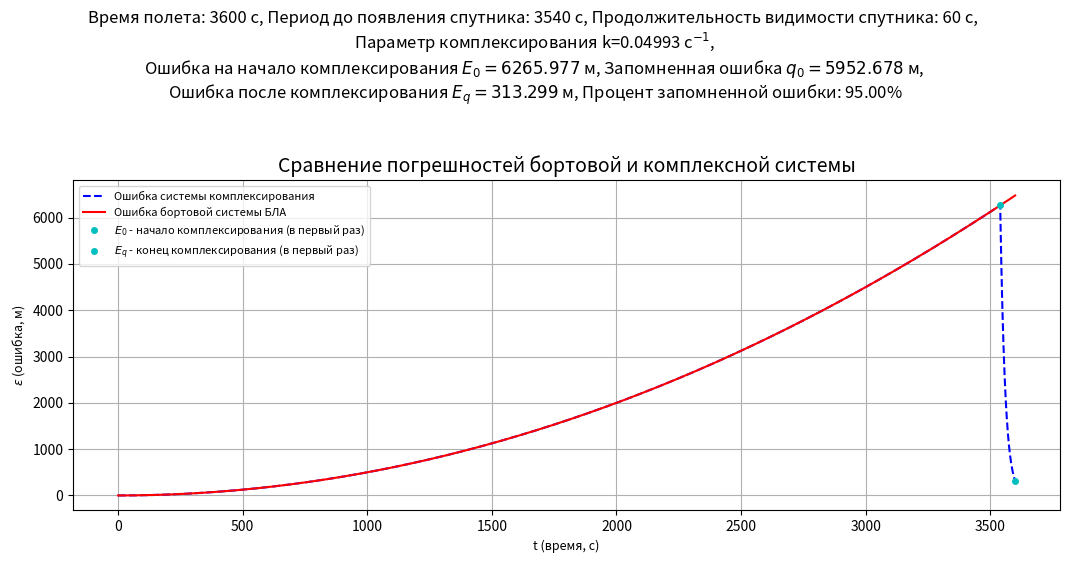
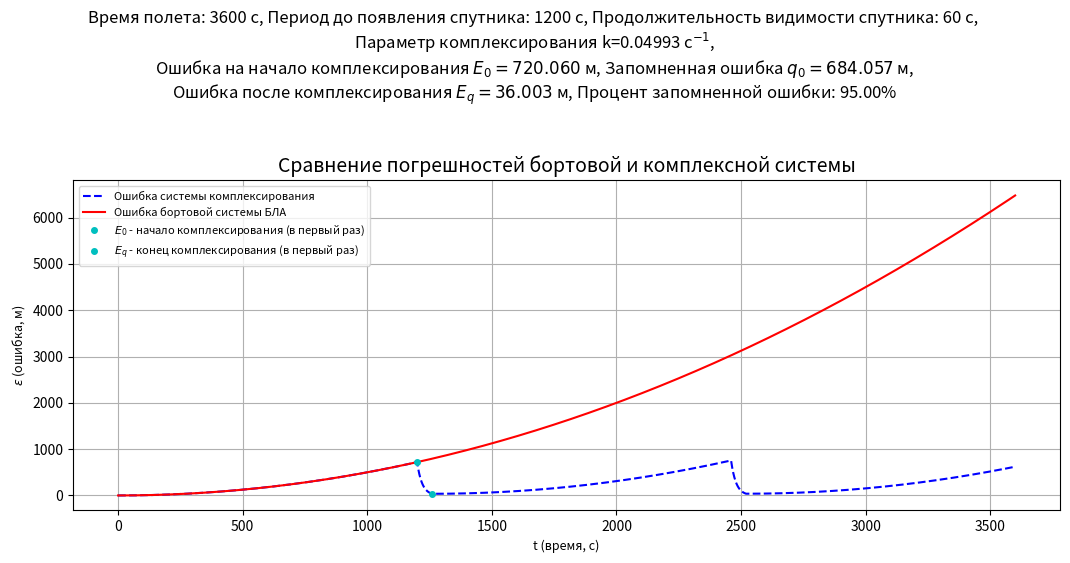

Source code (Python) for these figures, in order:
from math import exp
from matplotlib.pyplot import show, subplots
import numpy as np

#-----------------------------------#
# МОДЕЛИРОВАНИЕ ПОГРЕШНОСТЕЙ СИСТЕМ #
#-----------------------------------#
class ComplexationSimulator:
    """ Моделирование погрешностей бортовой системы БЛА и системы косплексирования.
        - flight_duration       : временной промежуток моделирования полета БЛА (продолжительность);
        - GPS_period            : период до появления спутника;
        - GPS_visible_duration  : продолжительность видимости спутника;
        - accuracy              : точность (доля запомненной ошибки);
        - С                     : коэффициент роста квадратичной зависимости ошибки определения положения координат БЛА от времени полета;
        - dt                    : временной шаг моделирования.
    """
    def __init__(self, 
                 flight_duration=3600, GPS_period=1200, GPS_visible_duration=60, 
                 accuracy=0.95, C=0.001, dt=0.1):
        self.flight_duration = flight_duration
        self.GPS_period = GPS_period
        self.GPS_visible_duration = GPS_visible_duration
        self.accuracy = accuracy
        self.C = C
        self.dt = dt
        # Параметр комплексирования k и массивы прогрешностей систем.
        self.k = self._calculate_k_parameter()
        self.errors_without_correction = self._calculate_without_correction()
        self.errors_with_correction = self._calculate_with_correction()

    def _calculate_k_parameter(self):
        """ Запомненная ошибка комплексирования вычисляется из формулы:
                q = (1 - exp(-k*tau)) * (y - x), где:
        - k   : основной параметр комплексирования;
        - tau : время комплексирования (GPS_visible_duration);
        - y   : координата (долготы/широты) со спутника;
        - x   : координата (долготы/широты) по СВС (система воздушных сигналов).
        """
        # Необходимо, чтобы q >= 0.95 * (y-x) (по усл.) => 1 - exp(-k * tau) >= 0.95 => k >= -ln(0.05)/tau.
        # Из теории автоматического управления известно, что exp(-5) < 0.01, т.е. k=5/tau покрывает как минимум 99% ошибки определения координат положения.
        # В случае k >= -ln(0.05) покрывается как минимум 95% ошибки определения координат положения.
        # Тогда в качестве k необходимо вернуть: 5 / self.GPS_visible_duration
        k = -np.log(1 - self.accuracy) / self.GPS_visible_duration
        return k

    def _calculate_with_correction(self):
        """ Вычисление погрешности системы комплексирования """
        # Погрешность.
        error = 0   # При t=0 ошибка=0.
        errors = [] # Память ошибок по долготе и широте (в данном случае они одинаковые).
        time_between_interval = 0   # Повторяющийся интервал без спутника и со спутником (self.GPS_period + self.GPS_visible_duration).
        # Цикл по временным шагам.
        for t in np.arange(0, self.flight_duration + self.dt, self.dt):
            # Если повторяющийся интервал стал >= self.GPS_period, то спутник виден.
            if time_between_interval - self.GPS_period >= 1e-6:
                error -= error * (1 - exp(-self.k * self.dt))
                # Если time_between_interval == self.GPS_period + self.GPS_visible_duration, то интервал закончился.
                # eps = 1e-6 - особенность машинного вычисления.
                if np.abs(time_between_interval - (self.GPS_period + self.GPS_visible_duration)) <= 1e-6:
                       time_between_interval = 0
                time_between_interval += self.dt
            # Иначе спутник не виден и погрешность накапливается квадратично.
            else:
                error += self.C * time_between_interval * self.dt
                time_between_interval += self.dt
            errors.append(error)
        return errors

    def _calculate_without_correction(self):
        """ Вычисление погрешности бортовой системы БЛА """
        # Погрешность.
        error = 0   # При t=0 ошибка=0.
        errors = [] # Память ошибок по долготе и широте (в данном случае они одинаковые).
        # Цикл по временным шагам.
        for t in np.arange(0, self.flight_duration + self.dt, self.dt):
            error += self.C * t * self.dt
            errors.append(error)
        return errors

    def show_plot(self):
        """ Отрисовка графиков """
        # Вычисление величин для сравнительного анализа.
        start_complexation_ind = int(self.GPS_period/self.dt)
        E0 = self.errors_without_correction[start_complexation_ind]
        q = (1 - np.exp(-self.k * self.GPS_visible_duration)) * E0
        Eq = E0 - q
        percent = (q / E0) * 100

        # Вывод максимальной и средней ошибки определения координат положения БЛА без комплексирования и с ним.
        max_errors_without = np.max(self.errors_without_correction)
        max_errors_with = np.max(self.errors_with_correction)
        mean_errors_without = np.sum(self.errors_without_correction) / len(self.errors_without_correction)
        mean_errors_with = np.sum(self.errors_with_correction) / len(self.errors_with_correction)
        print(f"Максимальная ошибка определения координат положения БЛА     [без комплексирования]: {max_errors_without:5f} м")
        print(f"Максимальная ошибка определения координат положения БЛА     [с комплексированием ]: {max_errors_with:5f} м")
        print(f"Среднее значение ошибки определения координат положения БЛА [без комплексирования]: {mean_errors_without:5f} м")
        print(f"Среднее значение ошибки определения координат положения БЛА [с комплексированием ]: {mean_errors_with:5f} м")
        print(f"Снижение максимальной ошибки определения координат положения БЛА: {100 - max_errors_with/max_errors_without * 100:5f}%")
        print(f"Снижение средней ошибки определения координат положения БЛА     : {100 - mean_errors_with/mean_errors_without * 100:5f}%")
        print()


        # Настройка отрисовки окна с графиками.
        fig, axs = subplots(1, 1, figsize=(12,6))
        fig.canvas.manager.set_window_title("Моделирование погрешности бортовой системы БЛА и комплексной системы")
        fig.suptitle(
            f"Время полета: {self.flight_duration} c, Период до появления спутника: {self.GPS_period} с, "
            f"Продолжительность видимости спутника: {self.GPS_visible_duration} c, "
            f"\nПараметр комплексирования k={self.k:.5f} с$^{{-1}}$, "
            f"\nОшибка на начало комплексирования $E_0={E0:.3f}$ м, Запомненная ошибка $q_0={q:.3f}$ м, "
            f"\nОшибка после комплексирования $E_q={Eq:.3f}$ м, Процент запомненной ошибки: {percent:.2f}%",
            fontsize=12
        )

        # Временные шаги моделирования.
        t = [i for i in np.arange(0, self.flight_duration + self.dt, self.dt)]

        # Отрисовка графиков погрешностей и маркеров сравнительного анализа (один раз, чтобы не перегружать график).
        axs.plot(t, self.errors_with_correction, label="Ошибка системы комплексирования", color='blue', linestyle='--')
        axs.plot(t, self.errors_without_correction, label="Ошибка бортовой системы БЛА", color='red')
        axs.plot(self.GPS_period, E0, 'co', markersize=4, label='$E_0$ - начало комплексирования (в первый раз)')
        axs.plot(self.GPS_period + self.GPS_visible_duration, Eq, 'co', markersize=4, label='$E_q$ - конец комплексирования (в первый раз)')
        axs.set_title("Сравнение погрешностей бортовой и комплексной системы", fontsize=14)
        axs.set_xlabel("t (время, с)", fontsize=9)
        axs.set_ylabel("$\epsilon$ (ошибка, м)", fontsize=9)
        axs.legend(fontsize=8)
        axs.grid(True)

        fig.tight_layout(rect=[0.05, 0.05, 0.95, 0.95])
        show()   

#-----------------#
# ИСХОДНЫЕ ДАННЫЕ #
#-----------------# 
if __name__ == "__main__":
    """ ЗАПУСК ПРОГРАММЫ """  
    # Моделирование.
    # Запуск № 1.
    error_simulator = ComplexationSimulator(flight_duration=60 * 60, GPS_period=59 * 60, GPS_visible_duration=1 * 60, 
                                            accuracy=0.95, C=0.001, dt=0.1)
    error_simulator.show_plot()
    # Запуск № 2.
    error_simulator = ComplexationSimulator(flight_duration=60 * 60, GPS_period=20 * 60, GPS_visible_duration=1 * 60, 
                                            accuracy=0.95, C=0.001, dt=0.1)
    error_simulator.show_plot()